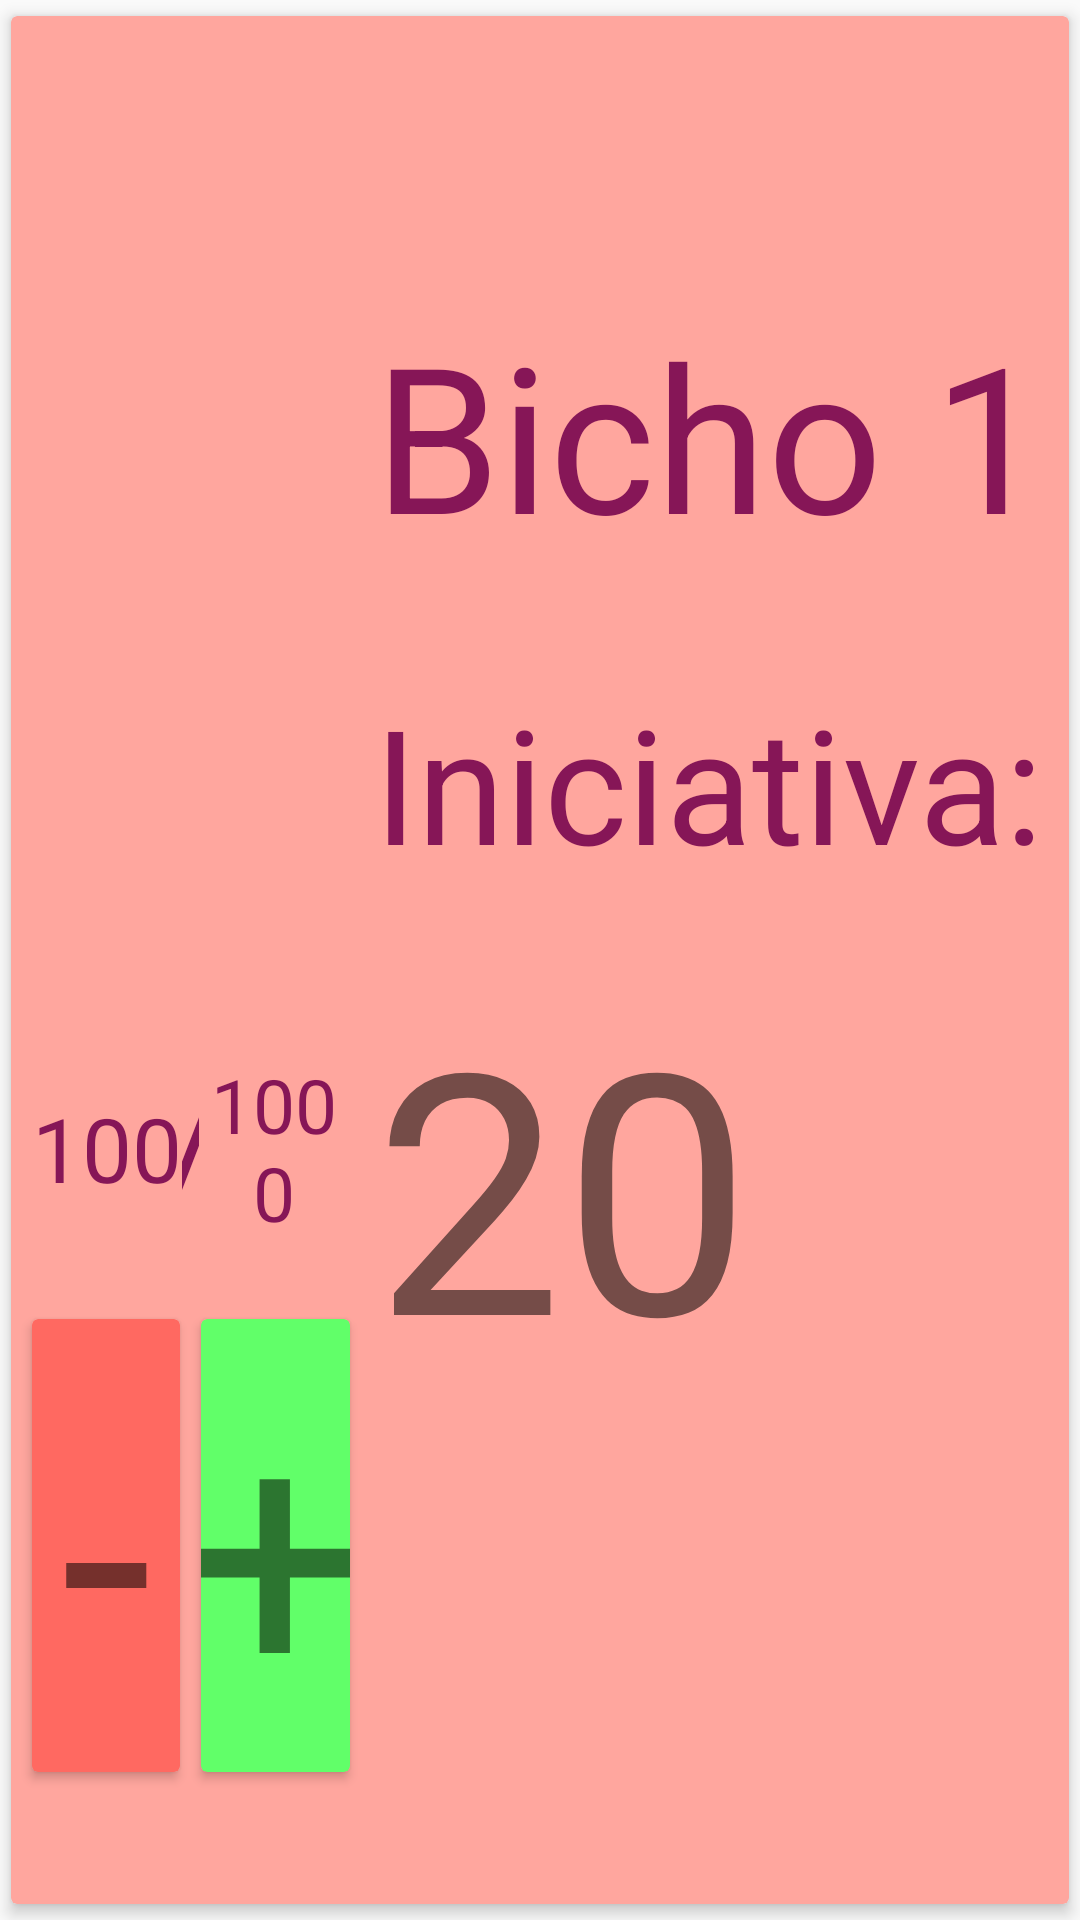

Android layout source for this screen:
<!-- AndroidManifest.xml: application theme AppTheme -->
<!-- res/layout/character_layout.xml -->
<?xml version="1.0" encoding="utf-8"?>

<androidx.cardview.widget.CardView
    android:id="@+id/cardViewCharacter"
    xmlns:android="http://schemas.android.com/apk/res/android"
    xmlns:app="http://schemas.android.com/apk/res-auto"
    xmlns:tools="http://schemas.android.com/tools"
    android:layout_width="match_parent"
    android:layout_height="250sp"
    app:cardBackgroundColor="@color/lightSalmonPink"
    app:cardElevation="3dp"
    app:cardUseCompatPadding="true">

    <androidx.constraintlayout.widget.ConstraintLayout
        android:layout_width="match_parent"
        android:layout_height="match_parent">

        <androidx.constraintlayout.widget.Guideline
            android:id="@+id/guideline2"
            android:layout_width="wrap_content"
            android:layout_height="wrap_content"
            android:orientation="horizontal"
            app:layout_constraintGuide_percent="0.05" />

        <androidx.constraintlayout.widget.Guideline
            android:id="@+id/guideline4"
            android:layout_width="wrap_content"
            android:layout_height="wrap_content"
            android:orientation="horizontal"
            app:layout_constraintGuide_percent="0.55" />

        <androidx.constraintlayout.widget.Guideline
            android:id="@+id/guideline5"
            android:layout_width="wrap_content"
            android:layout_height="wrap_content"
            android:orientation="vertical"
            app:layout_constraintGuide_percent="0.02" />

        <androidx.constraintlayout.widget.Guideline
            android:id="@+id/guideline6"
            android:layout_width="wrap_content"
            android:layout_height="wrap_content"
            android:orientation="vertical"
            app:layout_constraintGuide_percent="0.32" />

        <ImageView
            android:id="@+id/imgCharacter"
            android:layout_width="0dp"
            android:layout_height="0dp"
            app:layout_constraintBottom_toTopOf="@+id/guideline4"
            app:layout_constraintEnd_toStartOf="@+id/guideline6"
            app:layout_constraintStart_toStartOf="@+id/guideline5"
            app:layout_constraintTop_toTopOf="@+id/guideline2"
            app:srcCompat="@mipmap/ic_launcher" />

        <TextView
            android:id="@+id/txtHealth"
            android:layout_width="0dp"
            android:layout_height="0dp"
            android:gravity="center"
            android:text="100"
            android:autoSizeTextType="uniform"
            android:textColor="@color/frenchPlum"
            app:layout_constraintBottom_toTopOf="@+id/guideline7"
            app:layout_constraintEnd_toStartOf="@+id/txtSlash"
            app:layout_constraintStart_toStartOf="@+id/guideline5"
            app:layout_constraintTop_toTopOf="@+id/guideline4" />

        <TextView
            android:id="@+id/txtSlash"
            android:layout_width="wrap_content"
            android:layout_height="0dp"
            android:text="/"
            android:gravity="center"
            android:autoSizeTextType="uniform"
            android:textColor="@color/frenchPlum"
            app:layout_constraintBottom_toTopOf="@+id/guideline7"
            app:layout_constraintEnd_toStartOf="@+id/guideline6"
            app:layout_constraintStart_toStartOf="@+id/guideline5"
            app:layout_constraintTop_toTopOf="@+id/guideline4" />

        <TextView
            android:id="@+id/txtMaxHealth"
            android:layout_width="0dp"
            android:layout_height="0dp"
            android:gravity="center"
            android:text="1000"
            android:autoSizeTextType="uniform"
            android:textColor="@color/frenchPlum"
            app:layout_constraintBottom_toTopOf="@+id/guideline7"
            app:layout_constraintEnd_toStartOf="@+id/guideline6"
            app:layout_constraintStart_toEndOf="@+id/txtSlash"
            app:layout_constraintTop_toTopOf="@+id/guideline4" />

        <androidx.constraintlayout.widget.Guideline
            android:id="@+id/guideline7"
            android:layout_width="wrap_content"
            android:layout_height="wrap_content"
            android:orientation="horizontal"
            app:layout_constraintGuide_percent="0.65" />

        <TextView
            android:id="@+id/txtName"
            android:layout_width="0dp"
            android:layout_height="0dp"
            android:layout_marginStart="8dp"
            android:autoSizeTextType="uniform"
            android:text="Bicho 1"
            android:textColor="@color/frenchPlum"
            app:layout_constraintBottom_toTopOf="@+id/guideline8"
            app:layout_constraintEnd_toStartOf="@+id/guideline"
            app:layout_constraintStart_toStartOf="@+id/guideline6"
            app:layout_constraintTop_toTopOf="@+id/guideline16" />

        <androidx.constraintlayout.widget.Guideline
            android:id="@+id/guideline"
            android:layout_width="wrap_content"
            android:layout_height="wrap_content"
            android:orientation="vertical"
            app:layout_constraintGuide_percent="0.98" />

        <androidx.constraintlayout.widget.Guideline
            android:id="@+id/guideline8"
            android:layout_width="wrap_content"
            android:layout_height="wrap_content"
            android:orientation="horizontal"
            app:layout_constraintGuide_percent="0.3" />

        <androidx.constraintlayout.widget.Guideline
            android:id="@+id/guideline14"
            android:layout_width="wrap_content"
            android:layout_height="wrap_content"
            android:orientation="horizontal"
            app:layout_constraintGuide_percent="0.35" />

        <androidx.constraintlayout.widget.Guideline
            android:id="@+id/guideline10"
            android:layout_width="wrap_content"
            android:layout_height="wrap_content"
            android:orientation="horizontal"
            app:layout_constraintGuide_percent="0.93" />

        <androidx.constraintlayout.widget.Guideline
            android:id="@+id/guideline11"
            android:layout_width="wrap_content"
            android:layout_height="wrap_content"
            android:orientation="horizontal"
            app:layout_constraintGuide_percent="0.69" />

        <androidx.constraintlayout.widget.Guideline
            android:id="@+id/guideline12"
            android:layout_width="wrap_content"
            android:layout_height="wrap_content"
            android:orientation="vertical"
            app:layout_constraintGuide_percent="0.16" />

        <androidx.constraintlayout.widget.Guideline
            android:id="@+id/guideline13"
            android:layout_width="wrap_content"
            android:layout_height="wrap_content"
            android:orientation="vertical"
            app:layout_constraintGuide_percent="0.18" />

        <androidx.cardview.widget.CardView
            android:id="@+id/addHealth"
            app:cardBackgroundColor="@color/green"
            android:clickable="true"
            android:focusable="true"
            android:foreground="@drawable/custom_ripple"
            android:layout_width="0dp"
            android:layout_height="0dp"
            app:layout_constraintBottom_toTopOf="@+id/guideline10"
            app:layout_constraintEnd_toStartOf="@+id/guideline6"
            app:layout_constraintStart_toStartOf="@+id/guideline13"
            app:layout_constraintTop_toTopOf="@+id/guideline11">
            <TextView
                android:layout_width="match_parent"
                android:layout_height="match_parent"
                android:autoSizeTextType="uniform"
                android:gravity="center"
                android:text="+"/>
        </androidx.cardview.widget.CardView>

        <androidx.cardview.widget.CardView
            android:id="@+id/substractHealth"
            android:layout_width="0dp"
            android:layout_height="0dp"
            app:cardBackgroundColor="@color/red"
            android:clickable="true"
            android:focusable="true"
            android:foreground="@drawable/custom_ripple"
            app:layout_constraintBottom_toTopOf="@+id/guideline10"
            app:layout_constraintEnd_toStartOf="@+id/guideline12"
            app:layout_constraintStart_toStartOf="@+id/guideline5"
            app:layout_constraintTop_toTopOf="@+id/guideline11">
            <TextView
                android:layout_width="match_parent"
                android:layout_height="match_parent"
                android:gravity="center"
                android:autoSizeTextType="uniform"
                android:text="-"/>
        </androidx.cardview.widget.CardView>

        <TextView
            android:id="@+id/textView"
            android:layout_width="0dp"
            android:layout_height="0dp"
            android:layout_marginStart="8dp"
            android:autoSizeTextType="uniform"
            android:text="Iniciativa:"
            android:textColor="@color/frenchPlum"
            app:layout_constraintBottom_toTopOf="@+id/guideline15"
            app:layout_constraintEnd_toStartOf="@+id/guideline"
            app:layout_constraintStart_toStartOf="@+id/guideline6"
            app:layout_constraintTop_toTopOf="@+id/guideline14" />

        <androidx.constraintlayout.widget.Guideline
            android:id="@+id/guideline15"
            android:layout_width="wrap_content"
            android:layout_height="wrap_content"
            android:orientation="horizontal"
            app:layout_constraintGuide_percent="0.5" />

        <TextView
            android:id="@+id/txtIniciativa"
            android:layout_width="0dp"
            android:layout_height="0dp"
            android:layout_marginStart="8dp"
            android:text="20"
            android:autoSizeTextType="uniform"
            app:layout_constraintBottom_toTopOf="@+id/guideline10"
            app:layout_constraintEnd_toStartOf="@+id/guideline"
            app:layout_constraintStart_toStartOf="@+id/guideline6"
            app:layout_constraintTop_toTopOf="@+id/guideline15" />

        <androidx.constraintlayout.widget.Guideline
            android:id="@+id/guideline16"
            android:layout_width="wrap_content"
            android:layout_height="wrap_content"
            android:orientation="horizontal"
            app:layout_constraintGuide_percent="0.15" />

        <androidx.constraintlayout.widget.Guideline
            android:id="@+id/guideline17"
            android:layout_width="wrap_content"
            android:layout_height="wrap_content"
            android:orientation="horizontal"
            app:layout_constraintGuide_percent="0.020920502" />

        <androidx.constraintlayout.widget.Guideline
            android:id="@+id/guideline18"
            android:layout_width="wrap_content"
            android:layout_height="wrap_content"
            android:orientation="horizontal"
            app:layout_constraintGuide_percent="0.12" />

        <ImageView
            android:id="@+id/closeCharacter"
            android:layout_width="0dp"
            android:layout_height="0dp"
            app:layout_constraintBottom_toTopOf="@+id/guideline18"
            app:layout_constraintEnd_toStartOf="@+id/guideline"
            app:layout_constraintStart_toStartOf="@+id/guideline19"
            app:layout_constraintTop_toTopOf="@+id/guideline17"
            app:srcCompat="@drawable/error" />

        <androidx.constraintlayout.widget.Guideline
            android:id="@+id/guideline19"
            android:layout_width="wrap_content"
            android:layout_height="wrap_content"
            android:orientation="vertical"
            app:layout_constraintGuide_percent="0.92" />
    </androidx.constraintlayout.widget.ConstraintLayout>

</androidx.cardview.widget.CardView>
<!-- resources referenced by this layout -->
<resources>
  <color name="frenchPlum">#861657</color>
  <color name="green">#61ff69</color>
  <color name="lightSalmonPink">#FFA69E</color>
  <color name="red">#ff6961</color>
  <!-- drawable custom_ripple (drawable) -->
  <?xml version="1.0" encoding="utf-8"?>
  
  <ripple xmlns:android="http://schemas.android.com/apk/res/android"
      android:color="@color/lightSalmonPink">
      <item android:id="@android:id/mask">
          <shape android:shape="rectangle">
              <solid android:color="@color/lightSalmonPink" />
              <corners android:radius="8dp"/>
          </shape>
      </item>
  </ripple>
  <style name="AppTheme" parent="Theme.AppCompat.Light.NoActionBar">
          
          <item name="colorPrimary">@color/colorPrimary</item>
          <item name="colorPrimaryDark">@color/colorPrimaryDark</item>
          <item name="colorAccent">@color/colorAccent</item>
          <item name="android:statusBarColor">@color/black</item>
      </style>
  <color name="colorPrimary">#008577</color>
  <color name="colorPrimaryDark">#00574B</color>
  <color name="colorAccent">#D81B60</color>
  <color name="black">#000000</color>
</resources>
